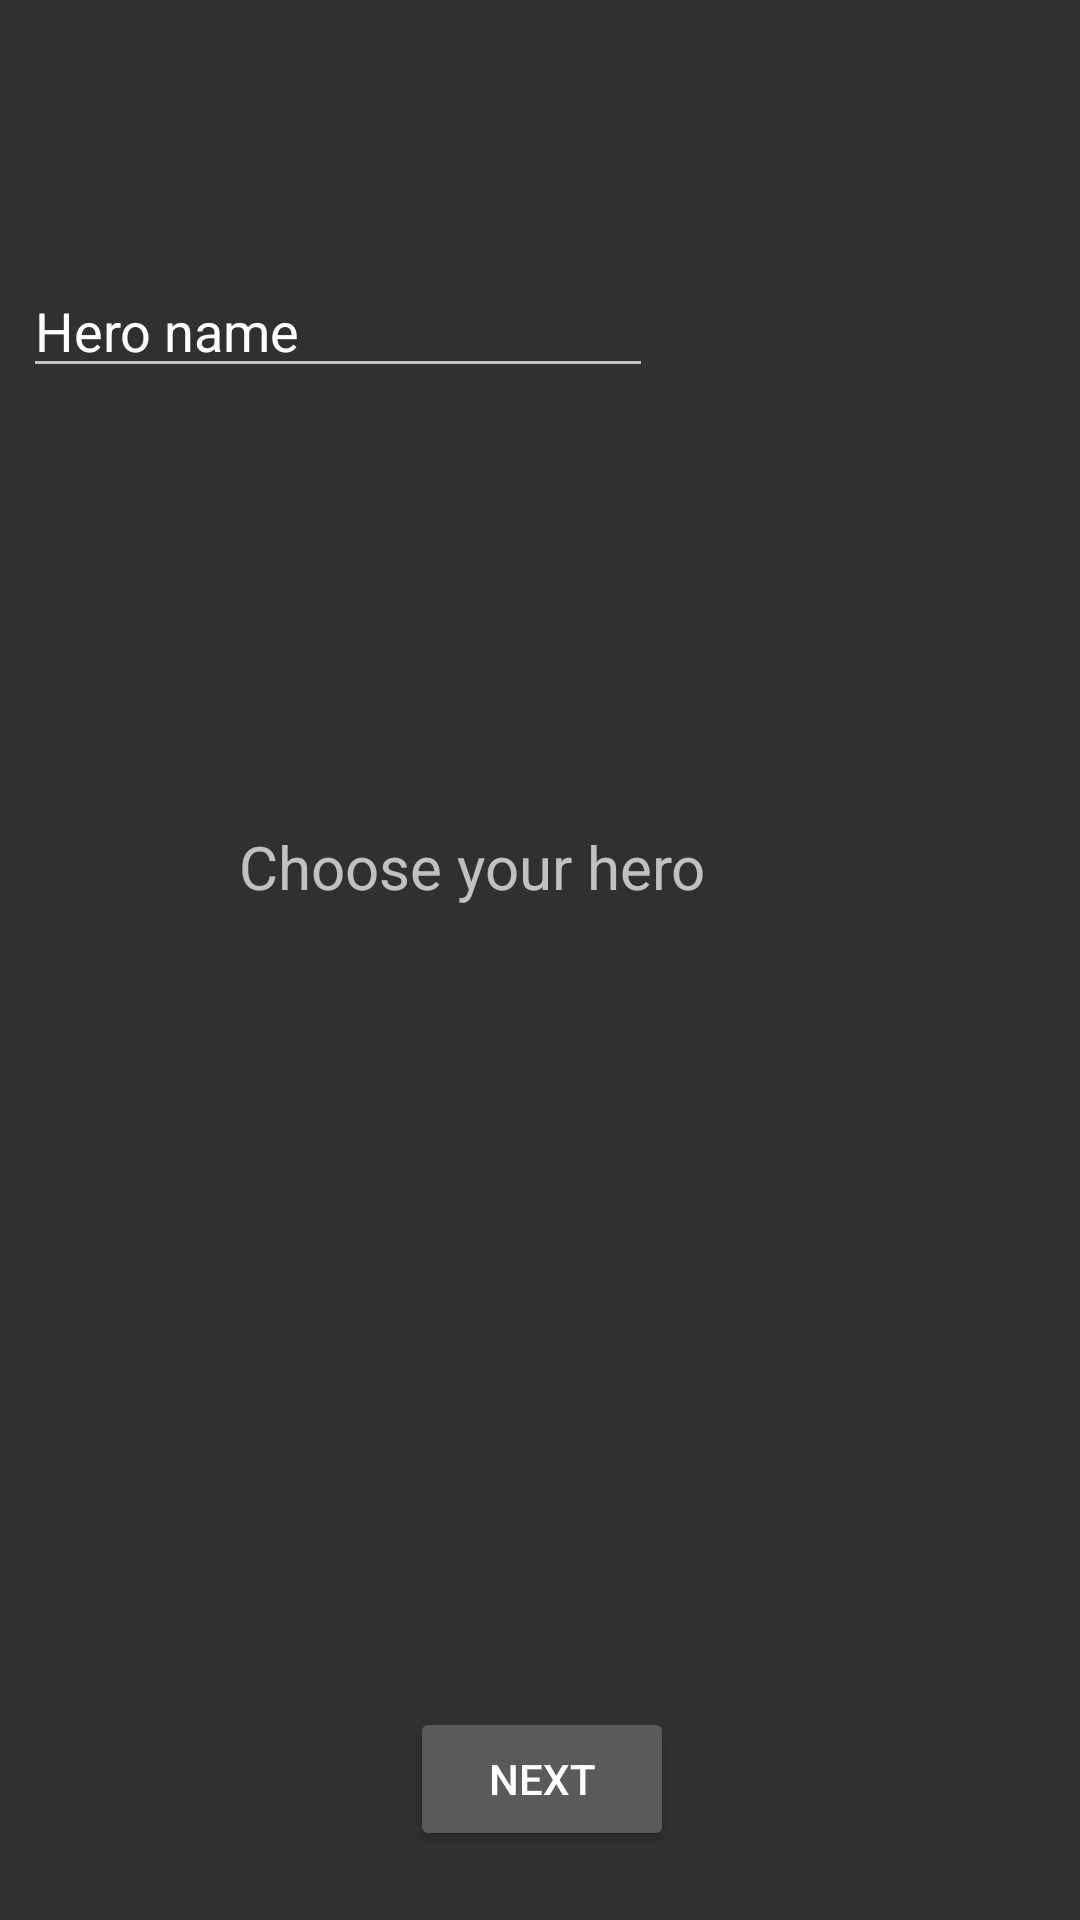

The Android layout XML behind this screen, and the referenced resources:
<!-- AndroidManifest.xml: activity theme Theme.AppCompat.NoActionBar -->
<!-- res/layout/activity_hero_avatar.xml -->
<?xml version="1.0" encoding="utf-8"?>
<androidx.constraintlayout.widget.ConstraintLayout xmlns:android="http://schemas.android.com/apk/res/android"
    xmlns:app="http://schemas.android.com/apk/res-auto"
    xmlns:tools="http://schemas.android.com/tools"
    android:layout_width="match_parent"
    android:layout_height="match_parent"
    tools:context=".heroAvatarActivity">

    <EditText
        android:id="@+id/heroName"
        android:layout_width="wrap_content"
        android:layout_height="wrap_content"
        android:ems="10"
        android:inputType="textPersonName"
        android:text="Hero name"
        app:layout_constraintBottom_toBottomOf="parent"
        app:layout_constraintEnd_toEndOf="parent"
        app:layout_constraintHorizontal_bias="0.051"
        app:layout_constraintStart_toStartOf="parent"
        app:layout_constraintTop_toTopOf="parent"
        app:layout_constraintVertical_bias="0.147" />

    <ImageView
        android:id="@+id/hero1"
        android:layout_width="123dp"
        android:layout_height="115dp"
        app:layout_constraintBottom_toBottomOf="parent"
        app:layout_constraintEnd_toEndOf="parent"
        app:layout_constraintHorizontal_bias="0.046"
        app:layout_constraintStart_toStartOf="parent"
        app:layout_constraintTop_toTopOf="parent"
        app:layout_constraintVertical_bias="0.79"
        app:srcCompat="@drawable/malewarrior" />

    <ImageView
        android:id="@+id/hero2"
        android:layout_width="123dp"
        android:layout_height="115dp"
        app:layout_constraintBottom_toBottomOf="parent"
        app:layout_constraintEnd_toEndOf="parent"
        app:layout_constraintHorizontal_bias="0.268"
        app:layout_constraintStart_toStartOf="parent"
        app:layout_constraintTop_toTopOf="parent"
        app:layout_constraintVertical_bias="0.79"
        app:srcCompat="@drawable/femaleasassin" />

    <ImageView
        android:id="@+id/hero3"
        android:layout_width="117dp"
        android:layout_height="116dp"
        app:layout_constraintBottom_toBottomOf="parent"
        app:layout_constraintEnd_toEndOf="parent"
        app:layout_constraintHorizontal_bias="0.485"
        app:layout_constraintStart_toStartOf="parent"
        app:layout_constraintTop_toTopOf="parent"
        app:layout_constraintVertical_bias="0.789"
        app:srcCompat="@drawable/femalewarrior" />

    <ImageView
        android:id="@+id/hero4"
        android:layout_width="121dp"
        android:layout_height="113dp"
        app:layout_constraintBottom_toBottomOf="parent"
        app:layout_constraintEnd_toEndOf="parent"
        app:layout_constraintHorizontal_bias="0.701"
        app:layout_constraintStart_toStartOf="parent"
        app:layout_constraintTop_toTopOf="parent"
        app:layout_constraintVertical_bias="0.785"
        app:srcCompat="@drawable/hatavatar" />

    <ImageView
        android:id="@+id/hero5"
        android:layout_width="120dp"
        android:layout_height="112dp"
        app:layout_constraintBottom_toBottomOf="parent"
        app:layout_constraintEnd_toEndOf="parent"
        app:layout_constraintHorizontal_bias="0.926"
        app:layout_constraintStart_toStartOf="parent"
        app:layout_constraintTop_toTopOf="parent"
        app:layout_constraintVertical_bias="0.779"
        app:srcCompat="@drawable/maleadventurer" />

    <TextView
        android:id="@+id/textView2"
        android:layout_width="217dp"
        android:layout_height="31dp"
        android:text="Choose your hero"
        android:textSize="20dp"
        app:layout_constraintBottom_toBottomOf="parent"
        app:layout_constraintEnd_toEndOf="parent"
        app:layout_constraintHorizontal_bias="0.556"
        app:layout_constraintStart_toStartOf="parent"
        app:layout_constraintTop_toTopOf="parent"
        app:layout_constraintVertical_bias="0.452" />

    <ImageView
        android:id="@+id/check"
        android:layout_width="131dp"
        android:layout_height="105dp"
        app:layout_constraintBottom_toBottomOf="parent"
        app:layout_constraintEnd_toEndOf="parent"
        app:layout_constraintHorizontal_bias="0.046"
        app:layout_constraintStart_toStartOf="parent"
        app:layout_constraintTop_toTopOf="parent"
        app:layout_constraintVertical_bias="0.79"
        app:srcCompat="@drawable/check" />

    <ImageView
        android:id="@+id/check2"
        android:layout_width="131dp"
        android:layout_height="105dp"
        app:layout_constraintBottom_toBottomOf="parent"
        app:layout_constraintEnd_toEndOf="parent"
        app:layout_constraintHorizontal_bias="0.278"
        app:layout_constraintStart_toStartOf="parent"
        app:layout_constraintTop_toTopOf="parent"
        app:layout_constraintVertical_bias="0.797"
        app:srcCompat="@drawable/check" />

    <ImageView
        android:id="@+id/check3"
        android:layout_width="131dp"
        android:layout_height="105dp"
        app:layout_constraintBottom_toBottomOf="parent"
        app:layout_constraintEnd_toEndOf="parent"
        app:layout_constraintHorizontal_bias="0.495"
        app:layout_constraintStart_toStartOf="parent"
        app:layout_constraintTop_toTopOf="parent"
        app:layout_constraintVertical_bias="0.797"
        app:srcCompat="@drawable/check" />

    <ImageView
        android:id="@+id/check4"
        android:layout_width="131dp"
        android:layout_height="105dp"
        app:layout_constraintBottom_toBottomOf="parent"
        app:layout_constraintEnd_toEndOf="parent"
        app:layout_constraintHorizontal_bias="0.725"
        app:layout_constraintStart_toStartOf="parent"
        app:layout_constraintTop_toTopOf="parent"
        app:layout_constraintVertical_bias="0.79"
        app:srcCompat="@drawable/check" />

    <ImageView
        android:id="@+id/check5"
        android:layout_width="131dp"
        android:layout_height="105dp"
        app:layout_constraintBottom_toBottomOf="parent"
        app:layout_constraintEnd_toEndOf="parent"
        app:layout_constraintHorizontal_bias="0.943"
        app:layout_constraintStart_toStartOf="parent"
        app:layout_constraintTop_toTopOf="parent"
        app:layout_constraintVertical_bias="0.79"
        app:srcCompat="@drawable/check" />

    <Button
        android:id="@+id/nextButton"
        android:layout_width="wrap_content"
        android:layout_height="wrap_content"
        android:text="next"
        app:layout_constraintBottom_toBottomOf="parent"
        app:layout_constraintEnd_toEndOf="parent"
        app:layout_constraintHorizontal_bias="0.503"
        app:layout_constraintStart_toStartOf="parent"
        app:layout_constraintTop_toTopOf="parent"
        app:layout_constraintVertical_bias="0.961" />

</androidx.constraintlayout.widget.ConstraintLayout>
<!-- resources referenced by this layout -->
<resources>
  <!-- drawable femaleasassin: png bitmap (drawable-v24, 483977 bytes) -->
  <!-- drawable femalewarrior: png bitmap (drawable-v24, 345099 bytes) -->
  <!-- drawable hatavatar: png bitmap (drawable-v24, 319021 bytes) -->
  <!-- drawable maleadventurer: png bitmap (drawable-v24, 370243 bytes) -->
  <!-- drawable malewarrior: png bitmap (drawable-v24, 348246 bytes) -->
</resources>
